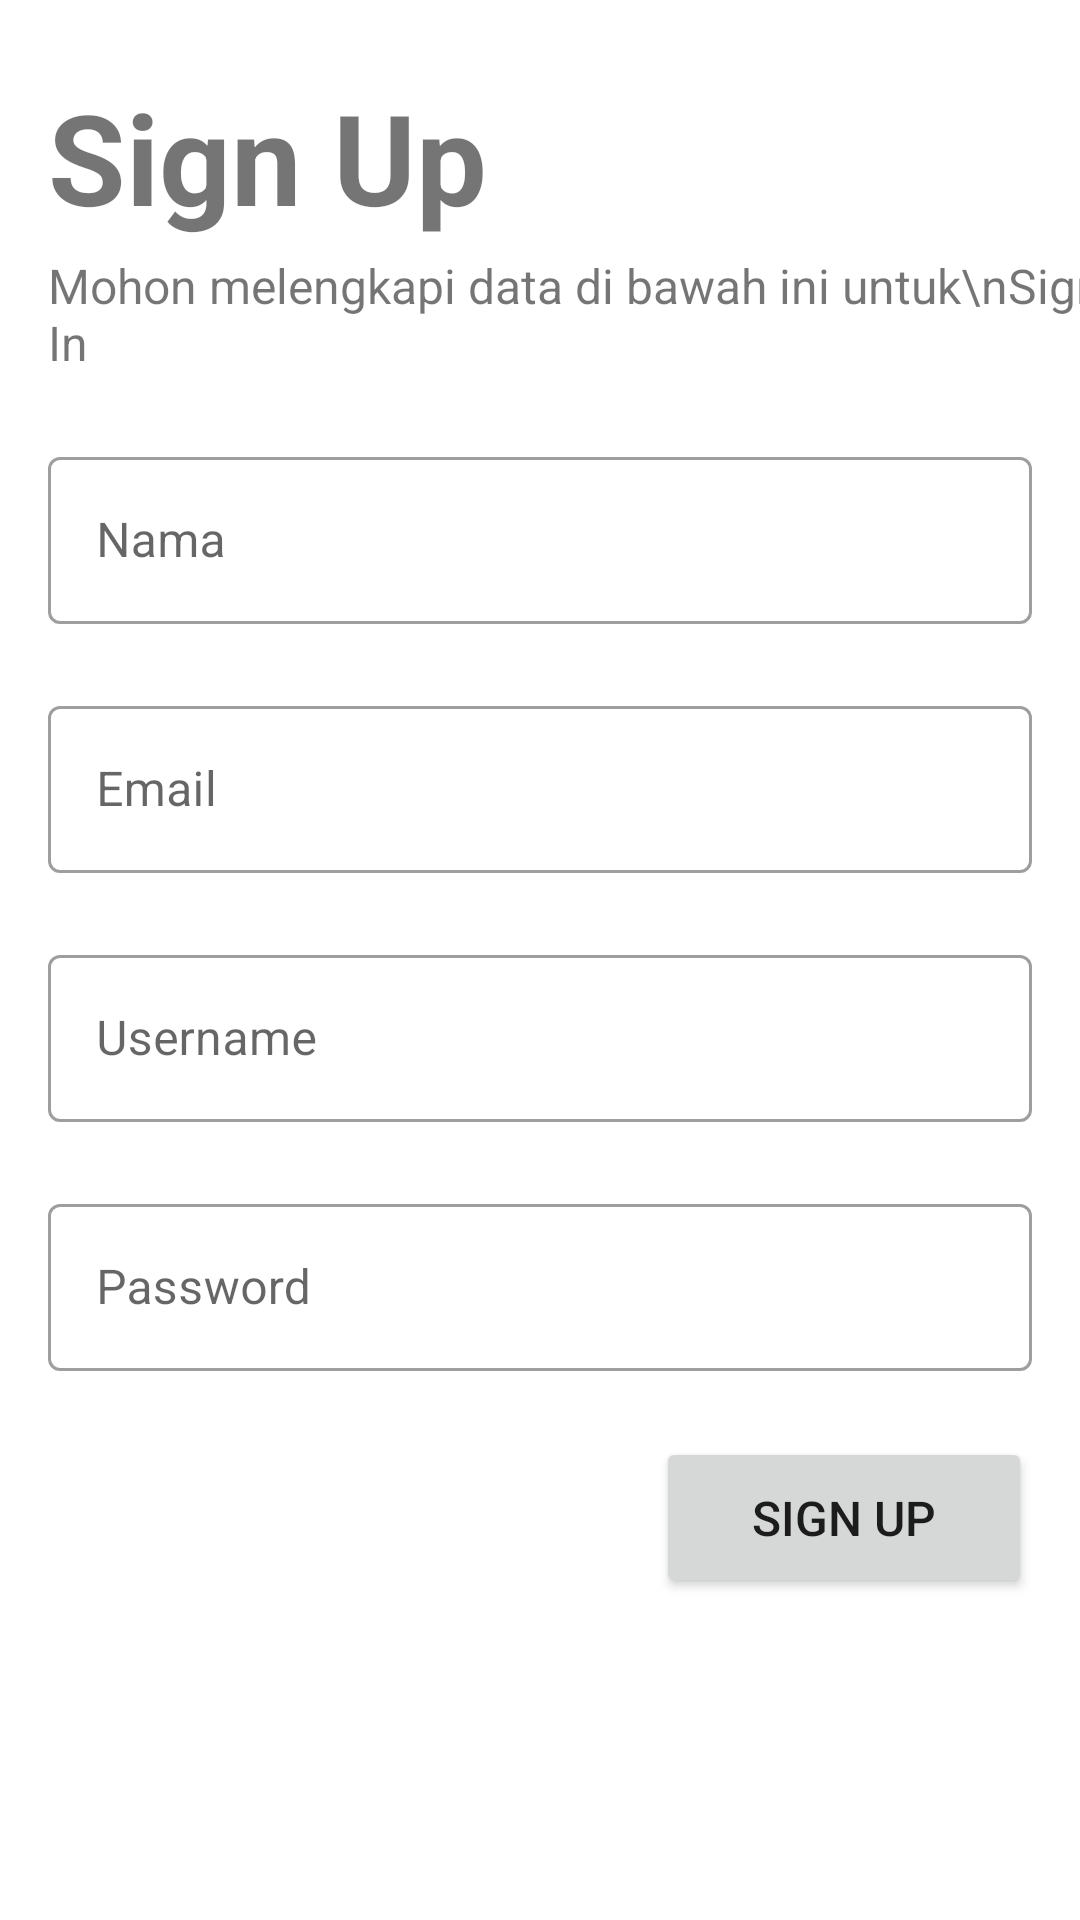

Write the Android layout XML for this screen, with the resource values it uses.
<!-- AndroidManifest.xml: application theme Theme.UKLAplikasiku -->
<!-- res/layout/fragment_first.xml -->
<?xml version="1.0" encoding="utf-8"?>
<androidx.constraintlayout.widget.ConstraintLayout
    xmlns:android="http://schemas.android.com/apk/res/android"
    xmlns:tools="http://schemas.android.com/tools"
    xmlns:app="http://schemas.android.com/apk/res-auto"
    android:layout_width="match_parent"
    android:layout_height="match_parent"
    tools:context=".FrenAddFragment">

    <androidx.constraintlayout.widget.ConstraintLayout
        android:layout_width="match_parent"
        android:layout_height="match_parent"
        android:background="@drawable/custom_relative">

        <TextView
            android:id="@+id/sign_in"
            android:layout_width="wrap_content"
            android:layout_height="wrap_content"
            android:layout_marginHorizontal="16dp"
            android:layout_marginTop="24dp"
            android:layout_marginStart="16dp"
            android:layout_marginEnd="8dp"
            android:text="Sign Up"
            android:textSize="42dp"
            android:textStyle="bold"
            app:layout_constraintStart_toStartOf="parent"
            app:layout_constraintTop_toTopOf="parent"/>

        <TextView
            android:id="@+id/remind"
            android:layout_width="wrap_content"
            android:layout_height="wrap_content"
            android:layout_marginHorizontal="16dp"
            android:layout_marginTop="4dp"
            android:layout_marginStart="16dp"
            android:layout_marginEnd="8dp"
            android:text="Mohon melengkapi data di bawah ini untuk\nSign In"
            android:textSize="16dp"
            app:layout_constraintStart_toStartOf="parent"
            app:layout_constraintTop_toBottomOf="@+id/sign_in"/>


        <com.google.android.material.textfield.TextInputLayout
            android:id="@+id/textInputName"
            style="@style/Widget.MaterialComponents.TextInputLayout.OutlinedBox"
            android:layout_width="0dp"
            android:layout_height="wrap_content"
            android:layout_marginStart="16dp"
            android:layout_marginLeft="16dp"
            android:layout_marginEnd="16dp"
            android:layout_marginTop="22dp"
            android:layout_marginRight="16dp"
            app:layout_constraintEnd_toEndOf="parent"
            app:layout_constraintStart_toStartOf="parent"
            app:layout_constraintTop_toBottomOf="@+id/remind">

            <com.google.android.material.textfield.TextInputEditText
                android:id="@+id/textInputTextName"
                android:layout_width="match_parent"
                android:layout_height="wrap_content"
                android:hint="Nama" />

        </com.google.android.material.textfield.TextInputLayout>




        <com.google.android.material.textfield.TextInputLayout
            android:id="@+id/textInputEmail"
            style="@style/Widget.MaterialComponents.TextInputLayout.OutlinedBox"
            android:layout_width="0dp"
            android:layout_height="wrap_content"
            android:layout_marginStart="16dp"
            android:layout_marginLeft="16dp"
            android:layout_marginEnd="16dp"
            android:layout_marginTop="22dp"
            android:layout_marginRight="16dp"
            app:layout_constraintEnd_toEndOf="parent"
            app:layout_constraintStart_toStartOf="parent"
            app:layout_constraintTop_toBottomOf="@+id/textInputName">

            <com.google.android.material.textfield.TextInputEditText
                android:id="@+id/textInputTextEmail"
                android:layout_width="match_parent"
                android:layout_height="wrap_content"
                android:hint="Email" />

        </com.google.android.material.textfield.TextInputLayout>

        <com.google.android.material.textfield.TextInputLayout
            android:id="@+id/textInputUsername"
            style="@style/Widget.MaterialComponents.TextInputLayout.OutlinedBox"
            android:layout_width="0dp"
            android:layout_height="wrap_content"
            android:layout_marginStart="16dp"
            android:layout_marginLeft="16dp"
            android:layout_marginEnd="16dp"
            android:layout_marginTop="22dp"
            android:layout_marginRight="16dp"
            app:layout_constraintEnd_toEndOf="parent"
            app:layout_constraintStart_toStartOf="parent"
            app:layout_constraintTop_toBottomOf="@+id/textInputEmail">

            <com.google.android.material.textfield.TextInputEditText
                android:id="@+id/textInputTextUsername"
                android:layout_width="match_parent"
                android:layout_height="wrap_content"
                android:hint="Username" />

        </com.google.android.material.textfield.TextInputLayout>

        <com.google.android.material.textfield.TextInputLayout
            android:id="@+id/textInputPassword"
            style="@style/Widget.MaterialComponents.TextInputLayout.OutlinedBox"
            android:layout_width="0dp"
            android:layout_height="wrap_content"
            android:layout_marginStart="16dp"
            android:layout_marginLeft="16dp"
            android:layout_marginEnd="16dp"
            android:layout_marginTop="22dp"
            android:layout_marginRight="16dp"
            app:layout_constraintEnd_toEndOf="parent"
            app:layout_constraintStart_toStartOf="parent"
            app:layout_constraintTop_toBottomOf="@+id/textInputUsername">

            <com.google.android.material.textfield.TextInputEditText
                android:id="@+id/textInputTextPassword"
                android:layout_width="match_parent"
                android:layout_height="wrap_content"
                android:inputType="textPassword"
                android:hint="Password" />

        </com.google.android.material.textfield.TextInputLayout>


        <Button
            android:id="@+id/btnSingup"
            android:layout_width="wrap_content"
            android:layout_height="wrap_content"
            android:layout_marginStart="16dp"
            android:layout_marginLeft="16dp"
            android:layout_marginEnd="16dp"
            android:layout_marginTop="22dp"
            android:layout_marginRight="16dp"
            android:paddingHorizontal="32dp"
            android:paddingVertical="16dp"
            android:text="Sign Up"
            android:textSize="16dp"
            app:layout_constraintEnd_toEndOf="parent"
            app:layout_constraintTop_toBottomOf="@+id/textInputPassword"/>

    </androidx.constraintlayout.widget.ConstraintLayout>

</androidx.constraintlayout.widget.ConstraintLayout>
<!-- resources referenced by this layout -->
<resources>
  <!-- drawable custom_relative (drawable) -->
  <?xml version="1.0" encoding="utf-8"?>
  <selector xmlns:android="http://schemas.android.com/apk/res/android">
      <item android:state_enabled="true">
          <shape android:shape="rectangle">
              <solid android:color="#B3FFFFFF" />
              <corners android:radius="25dp"/>
          </shape>
      </item>
  </selector>
  <style name="Theme.UKLAplikasiku" parent="Theme.MaterialComponents.DayNight.DarkActionBar">
          
          <item name="colorPrimary">@color/purple_500</item>
          <item name="colorPrimaryVariant">@color/purple_700</item>
          <item name="colorOnPrimary">@color/white</item>
          
          <item name="colorSecondary">@color/teal_200</item>
          <item name="colorSecondaryVariant">@color/teal_700</item>
          <item name="colorOnSecondary">@color/black</item>
          
          <item name="android:statusBarColor" tools:targetApi="l">?attr/colorPrimaryVariant</item>
          
      </style>
  <color name="purple_500">#A2B7BC</color>
  <color name="purple_700">#00BCD4</color>
  <color name="white">#FFFFFFFF</color>
  <color name="teal_200">#FF03DAC5</color>
  <color name="teal_700">#FF018786</color>
  <color name="black">#FF000000</color>
</resources>
